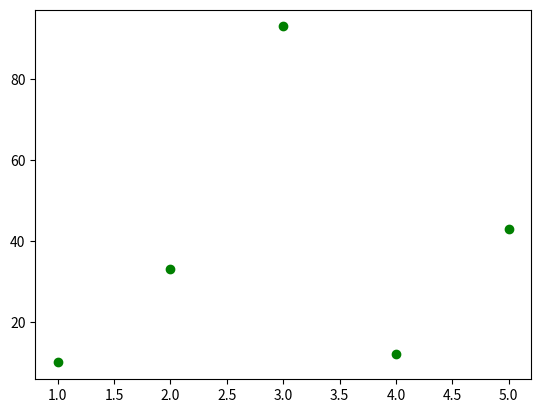

This chart was generated by the following Python code:
import matplotlib.pyplot as plt

# x=[1,2,3,4]
# y=[10,20,15,30]

# plt.plot(x,y)
# plt.show()

'''Title, xlabel, ylabel'''
# x=["Mon","Tue","Wed","Thu","Fri"]
# y=[18,7,10,25,4]

# plt.plot(x,y)
# plt.title("Sales of the week")
# plt.xlabel("Days")
# plt.ylabel("Sales")
# plt.show()

'''Customizing graph
Syntax: plt.plot(x,y,color="color_name",linestyle="linestyle,linewidth=value, marker=marker_symbol,label="label_name")
'''
# x=[1,2,3,4]
# y=[10,20,15,30]

# plt.plot(x,y,color="red",linestyle="--",linewidth=2,marker="o",label="2025 Sales")
# plt.legend(loc="upper left",fontsize=12)
# plt.grid(color="gray",linestyle=":",linewidth=1)
# plt.xlim(1,4)
# plt.ylim(1,40)
# plt.show()

'''Bar Chart'''
# product=["A","B","C","D"]
# sales=[1000,5000,1500,3000]

# plt.barh(product,sales,color="cyan",label="Sales 2025")
# plt.xlabel(product)
# plt.ylabel(sales)
# plt.legend("2025")
# plt.show()

'''Pie chart'''
# regions=["N","S","E","W"]
# revenue=[1000,1500,5000,3000]

# plt.pie(revenue,labels=regions, autopct="%1.1f%%",colors=["red","blue","yellow","green"],)
# plt.title("Revenue of each region")
# plt.show()


'''Histogram'''
# scores=[10,20,11,14,18,8,15,15,11,8,10,20,11,18]
# plt.hist(scores,color="purple",edgecolor="black")
# plt.xlabel("Score Range")
# plt.ylabel("Number of Students")
# plt.title("Score distribution of students")
# plt.show()

# scores=[1000,2000,1000,2000,3000,4000,5000,6000]
# plt.hist(scores,color="black",edgecolor="white")
# plt.xlabel("Price")
# plt.ylabel("Frequency")
# plt.title("Frequency of price")
# plt.show()

'''Scatterplot'''
# a=[10,20,40,20,12,34,53]
# b=[23,43,45,54,32,32,32]

# plt.scatter(a,b,marker="o",color="green")
# plt.show()

hours_studies=[1,2,3,4,5]
exam_scores=[10,33,93,12,43]
plt.scatter(hours_studies,exam_scores,marker="o",color="green")
plt.show()
